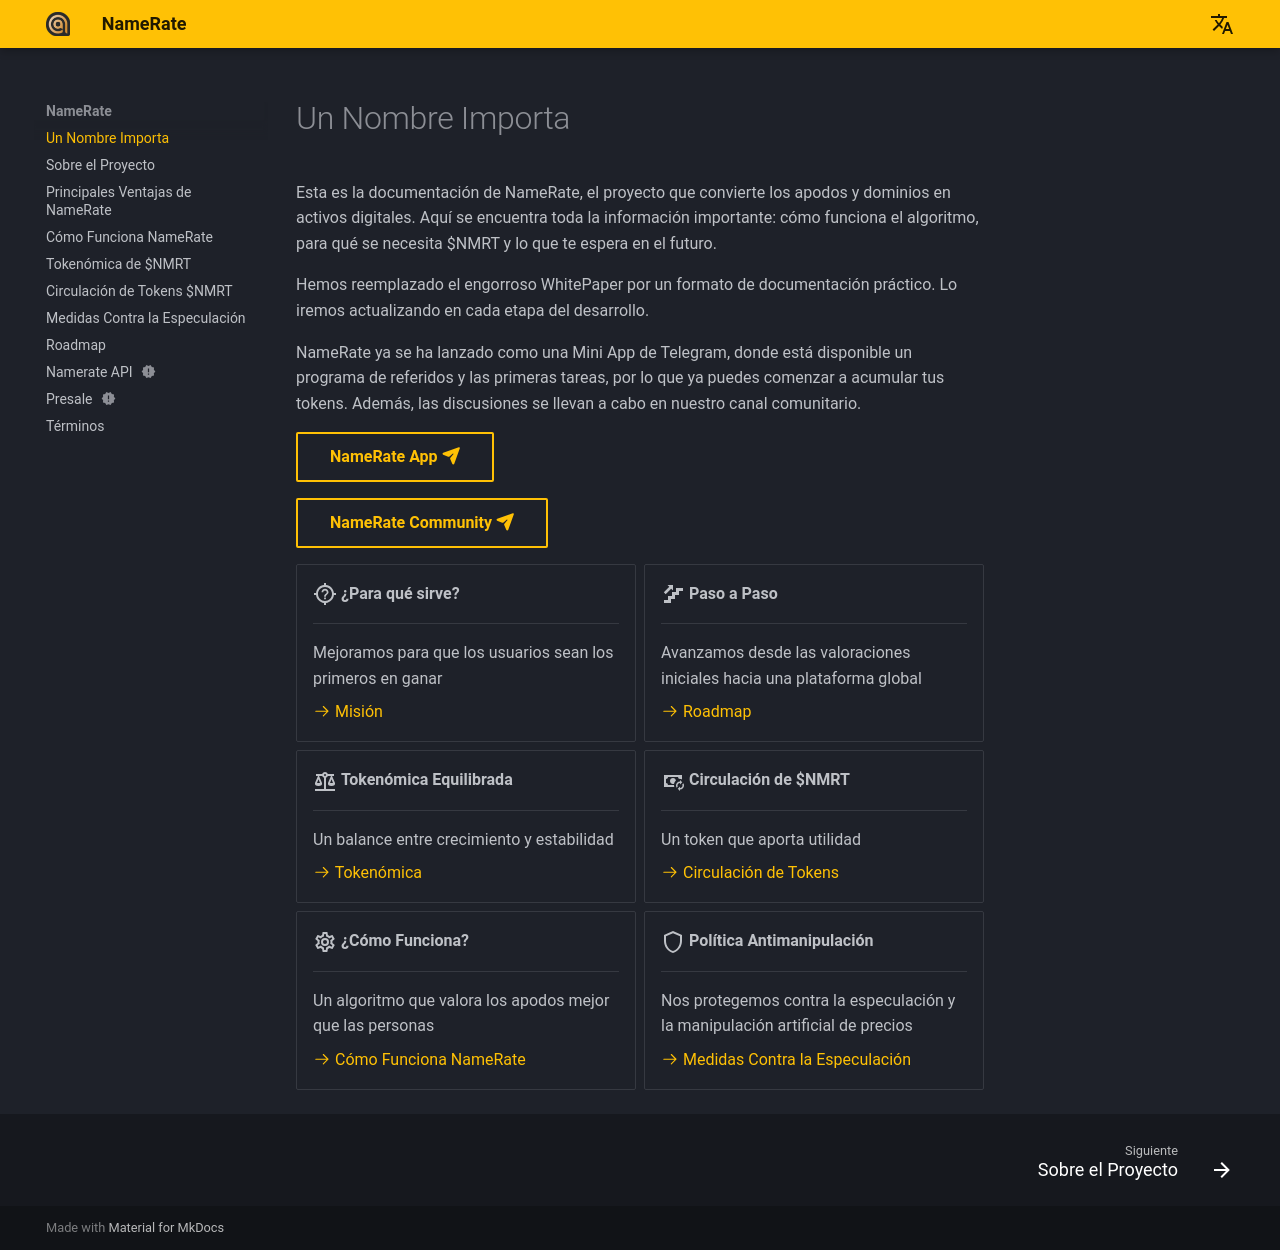

repository: NameRate/namerate · page: es/index.html · generator: mkdocs

# Un Nombre Importa

Esta es la documentación de NameRate, el proyecto que convierte los apodos y dominios en activos digitales. Aquí se encuentra toda la información importante: cómo funciona el algoritmo, para qué se necesita $NMRT y lo que te espera en el futuro.

Hemos reemplazado el engorroso WhitePaper por un formato de documentación práctico. Lo iremos actualizando en cada etapa del desarrollo.

NameRate ya se ha lanzado como una Mini App de Telegram, donde está disponible un programa de referidos y las primeras tareas, por lo que ya puedes comenzar a acumular tus tokens. Además, las discusiones se llevan a cabo en nuestro canal comunitario.

[NameRate App :fontawesome-solid-paper-plane:](https://t.me/NameRateBot/namerate?startapp=PkheBIyiTxCEJuqDKKmzNJ){ .md-button }

[NameRate Community :fontawesome-solid-paper-plane:](https://t.me/+eANXlFDqGZ1iZTAy){ .md-button }

<div class="grid cards" markdown>

- :material-crosshairs-question:{ .lg .middle } __¿Para qué sirve?__

    ---

    Mejoramos para que los usuarios sean los primeros en ganar

    [:octicons-arrow-right-24: Misión](about.md)

- :material-stairs-up:{ .lg .middle } __Paso a Paso__

    ---

    Avanzamos desde las valoraciones iniciales hacia una plataforma global

    [:octicons-arrow-right-24: Roadmap](roadmap.md)


- :material-scale-balance:{ .lg .middle } __Tokenómica Equilibrada__

    ---

    Un balance entre crecimiento y estabilidad

    [:octicons-arrow-right-24: Tokenómica](tokenomics.md)

- :material-cash-sync:{ .lg .middle } __Circulación de $NMRT__

    ---

    Un token que aporta utilidad

    [:octicons-arrow-right-24: Circulación de Tokens](token-flow.md)


- :material-cog-outline:{ .lg .middle } __¿Cómo Funciona?__

    ---

    Un algoritmo que valora los apodos mejor que las personas

    [:octicons-arrow-right-24: Cómo Funciona NameRate](how-it-works.md)

- :material-shield-outline:{ .lg .middle } __Política Antimanipulación__

    ---

    Nos protegemos contra la especulación y la manipulación artificial de precios

    [:octicons-arrow-right-24: Medidas Contra la Especulación](speculation-prevention.md)

</div>
